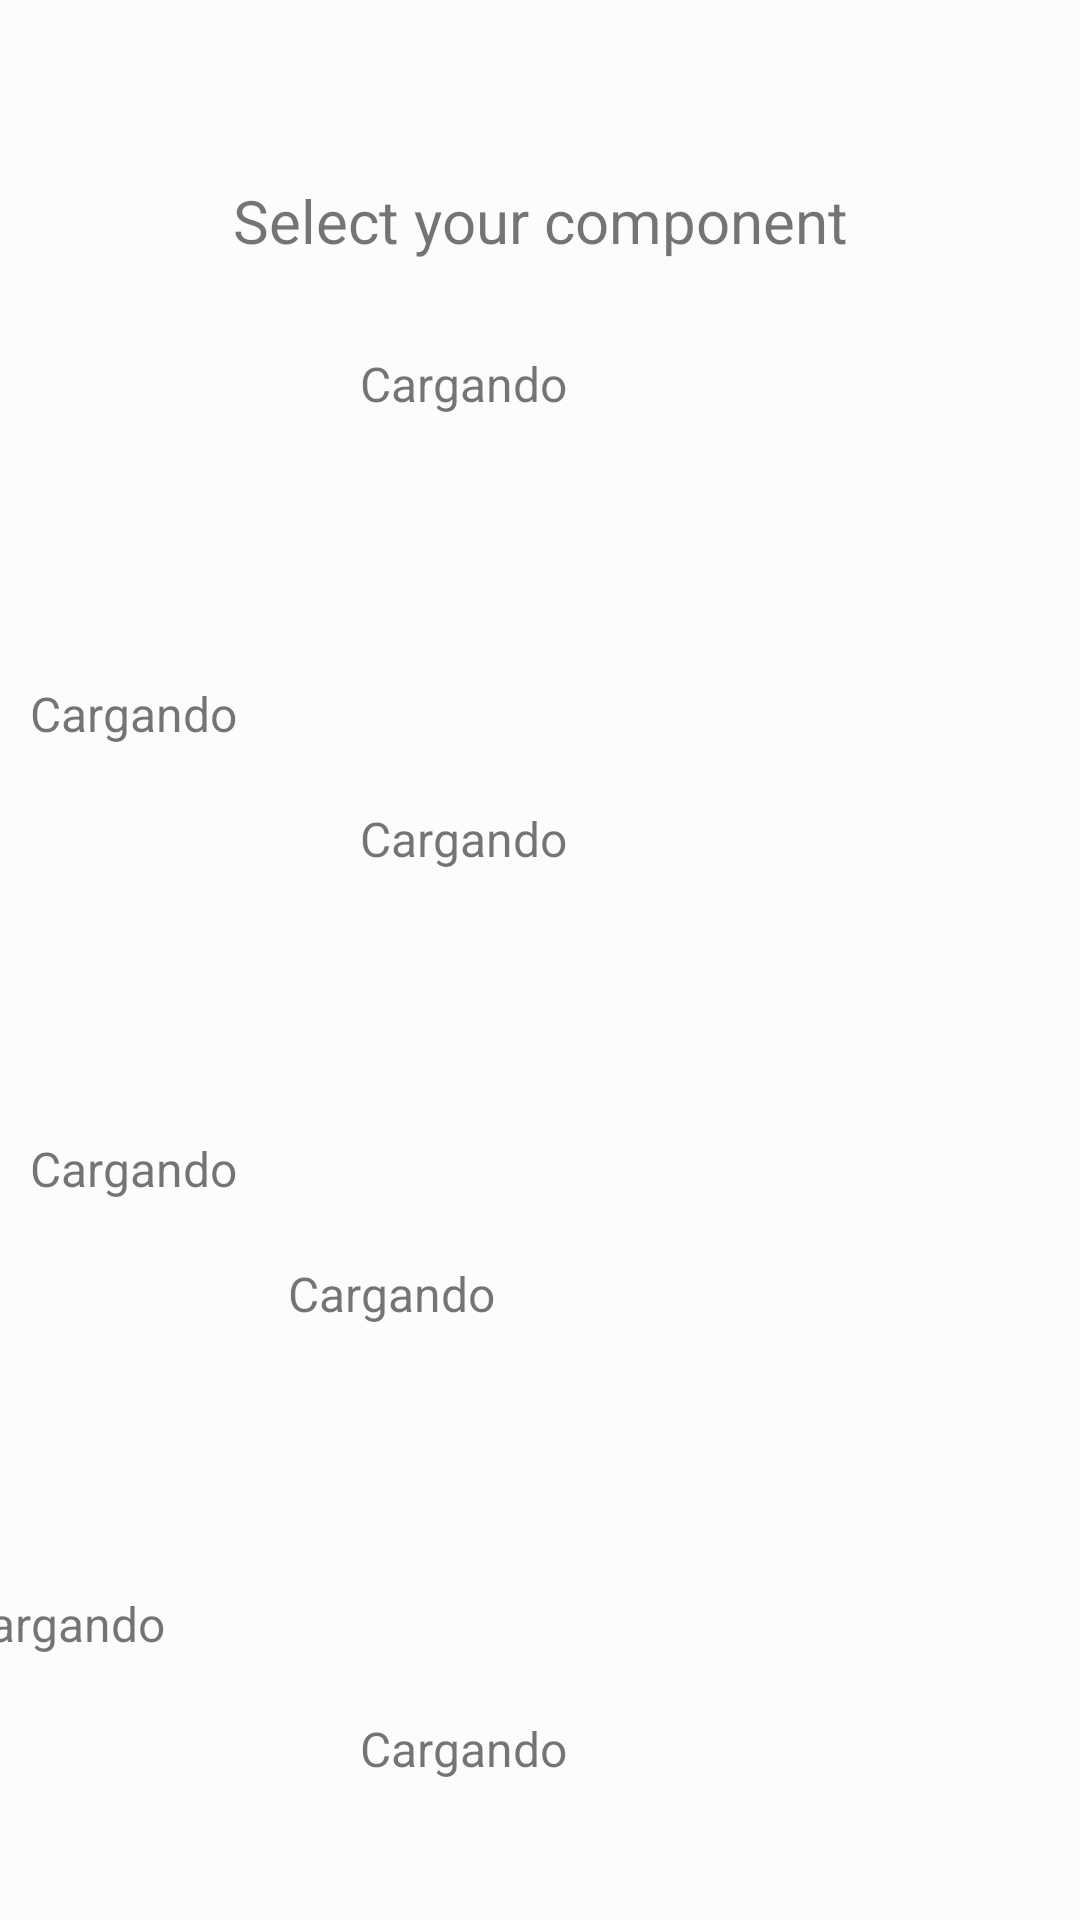

Layout XML and referenced resources for this Android screen:
<!-- AndroidManifest.xml: application theme Theme.PCCreator -->
<!-- res/layout/activity_list_componentes.xml -->
<?xml version="1.0" encoding="utf-8"?>
<androidx.constraintlayout.widget.ConstraintLayout xmlns:android="http://schemas.android.com/apk/res/android"
    xmlns:app="http://schemas.android.com/apk/res-auto"
    xmlns:tools="http://schemas.android.com/tools"
    android:layout_width="match_parent"
    android:layout_height="match_parent"
    tools:context=".ListComponents">

    <RelativeLayout
        android:id="@+id/contenedor4"
        android:layout_width="match_parent"
        android:layout_height="wrap_content"
        android:padding="10dp"
        android:clickable="true"
        app:layout_constraintEnd_toEndOf="parent"
        app:layout_constraintStart_toStartOf="parent"
        app:layout_constraintTop_toBottomOf="@+id/contenedor3">

        <TextView
            android:id="@+id/item4_name"
            android:layout_width="wrap_content"
            android:layout_height="wrap_content"
            android:layout_marginStart="10dp"
            android:layout_marginLeft="10dp"
            android:layout_toEndOf="@+id/item4_image"
            android:text="@string/cargando"
            android:textSize="16sp" />

        <TextView
            android:id="@+id/item4_price"
            android:layout_width="wrap_content"
            android:layout_height="wrap_content"
            android:layout_below="@+id/item4_image"
            android:layout_alignStart="@+id/item4_image"
            android:layout_marginStart="0dp"
            android:layout_marginLeft="10dp"
            android:layout_marginTop="10dp"
            android:drawableLeft="@drawable/ic_currency"
            android:text="@string/cargando"
            android:textSize="16sp" />

        <ImageView
            android:id="@+id/item4_image"
            android:layout_width="100dp"
            android:layout_height="100dp"
            tools:srcCompat="@tools:sample/avatars" />

    </RelativeLayout>

    <ImageView
        android:id="@+id/iconarrow"
        android:layout_width="38dp"
        android:layout_height="35dp"
        android:layout_margin="15dp"

        android:contentDescription="@string/go_back"
        app:layout_constraintBottom_toTopOf="@id/select_your_component"

        app:layout_constraintStart_toStartOf="parent"
        app:layout_constraintTop_toTopOf="parent"
        app:srcCompat="@drawable/ic_arrow_back"

        />


    <TextView
        android:id="@+id/select_your_component"
        android:text="@string/select_your_component"
        android:contentDescription="@string/select_your_component"

        android:layout_marginTop="10dp"
        android:layout_width="wrap_content"
        android:layout_height="wrap_content"
        android:textSize="20sp"

        app:layout_constraintStart_toStartOf="parent"
        app:layout_constraintEnd_toEndOf="parent"
        app:layout_constraintTop_toBottomOf="@id/iconarrow"

        />

    <RelativeLayout
        android:id="@+id/contenedor1"
        android:layout_width="match_parent"
        android:layout_height="wrap_content"
        android:layout_marginTop="20dp"
        android:padding="10dp"
        android:clickable="true"
        app:layout_constraintEnd_toEndOf="parent"
        app:layout_constraintHorizontal_bias="0.0"
        app:layout_constraintStart_toStartOf="parent"
        app:layout_constraintTop_toBottomOf="@+id/select_your_component">

        <ImageView
            android:id="@+id/item1_image"
            android:layout_width="100dp"
            android:layout_height="100dp"
            tools:srcCompat="@tools:sample/avatars" />

        <TextView
            android:id="@+id/item1_name"
            android:layout_width="wrap_content"
            android:layout_height="wrap_content"
            android:layout_marginStart="10dp"
            android:layout_toEndOf="@+id/item1_image"
            android:text="@string/cargando"
            android:textSize="16sp" />

        <TextView
            android:id="@+id/item1_price"
            android:layout_width="wrap_content"
            android:layout_height="wrap_content"


            android:layout_below="@+id/item1_image"
            android:layout_alignStart="@+id/item1_image"
            android:layout_marginStart="0dp"
            android:layout_marginLeft="10dp"
            android:layout_marginTop="10dp"
            android:drawableLeft="@drawable/ic_currency"
            android:text="@string/cargando"
            android:textSize="16sp" />

    </RelativeLayout>

    <RelativeLayout
        android:id="@+id/contenedor2"
        android:layout_width="match_parent"
        android:layout_height="wrap_content"
        android:padding="10dp"
        android:clickable="true"
        app:layout_constraintEnd_toEndOf="parent"
        app:layout_constraintStart_toStartOf="parent"
        app:layout_constraintTop_toBottomOf="@+id/contenedor1">

        <ImageView
            android:id="@+id/item2_image"
            android:layout_width="100dp"
            android:layout_height="100dp"
            tools:srcCompat="@tools:sample/avatars" />

        <TextView
            android:id="@+id/item2_name"
            android:layout_width="wrap_content"
            android:layout_height="wrap_content"
            android:layout_marginStart="10dp"
            android:layout_toEndOf="@+id/item2_image"
            android:text="@string/cargando"
            android:textSize="16sp" />

        <TextView
            android:id="@+id/item2_price"
            android:layout_width="wrap_content"
            android:layout_height="wrap_content"
            android:layout_below="@+id/item2_image"


            android:layout_alignStart="@+id/item2_image"
            android:layout_marginStart="0dp"
            android:layout_marginLeft="10dp"
            android:layout_marginTop="10dp"
            android:drawableLeft="@drawable/ic_currency"
            android:text="@string/cargando"
            android:textSize="16sp" />

    </RelativeLayout>

    <RelativeLayout
        android:id="@+id/contenedor3"
        android:layout_width="409dp"
        android:layout_height="wrap_content"
        android:padding="10dp"
        android:clickable="true"
        app:layout_constraintEnd_toEndOf="parent"
        app:layout_constraintStart_toStartOf="parent"
        app:layout_constraintTop_toBottomOf="@+id/contenedor2">

        <ImageView
            android:id="@+id/item3_image"
            android:layout_width="100dp"
            android:layout_height="100dp"
            tools:srcCompat="@tools:sample/avatars" />

        <TextView
            android:id="@+id/item3_name"
            android:layout_width="wrap_content"
            android:layout_height="wrap_content"
            android:layout_marginStart="10dp"
            android:layout_toEndOf="@+id/item3_image"
            android:text="@string/cargando"
            android:textSize="16sp" />

        <TextView
            android:id="@+id/item3_price"
            android:layout_width="wrap_content"
            android:layout_height="wrap_content"
            android:layout_below="@+id/item3_image"


            android:layout_alignStart="@+id/item3_image"
            android:layout_marginStart="0dp"
            android:layout_marginLeft="10dp"
            android:layout_marginTop="10dp"
            android:drawableLeft="@drawable/ic_currency"
            android:text="@string/cargando"
            android:textSize="16sp" />
    </RelativeLayout>

</androidx.constraintlayout.widget.ConstraintLayout>
<!-- resources referenced by this layout -->
<resources>
  <string name="cargando">Cargando</string>
  <string name="go_back">Go to previous view</string>
  <string name="select_your_component">Select your component</string>
  <style name="Theme.PCCreator" parent="Theme.MaterialComponents.DayNight.DarkActionBar">
          <item name="colorPrimary">@color/md_theme_light_primary</item>
          <item name="colorOnPrimary">@color/md_theme_light_onPrimary</item>
          <item name="colorPrimaryContainer">@color/md_theme_light_primaryContainer</item>
          <item name="colorOnPrimaryContainer">@color/md_theme_light_onPrimaryContainer</item>
          <item name="colorSecondary">@color/md_theme_light_secondary</item>
          <item name="colorOnSecondary">@color/md_theme_light_onSecondary</item>
          <item name="colorSecondaryContainer">@color/md_theme_light_secondaryContainer</item>
          <item name="colorOnSecondaryContainer">@color/md_theme_light_onSecondaryContainer</item>
          <item name="colorTertiary">@color/md_theme_light_tertiary</item>
          <item name="colorOnTertiary">@color/md_theme_light_onTertiary</item>
          <item name="colorTertiaryContainer">@color/md_theme_light_tertiaryContainer</item>
          <item name="colorOnTertiaryContainer">@color/md_theme_light_onTertiaryContainer</item>
          <item name="colorError">@color/md_theme_light_error</item>
          <item name="colorErrorContainer">@color/md_theme_light_errorContainer</item>
          <item name="colorOnError">@color/md_theme_light_onError</item>
          <item name="colorOnErrorContainer">@color/md_theme_light_onErrorContainer</item>
          <item name="android:colorBackground">@color/md_theme_light_background</item>
          <item name="colorOnBackground">@color/md_theme_light_onBackground</item>
          <item name="colorSurface">@color/md_theme_light_surface</item>
          <item name="colorOnSurface">@color/md_theme_light_onSurface</item>
          <item name="colorSurfaceVariant">@color/md_theme_light_surfaceVariant</item>
          <item name="colorOnSurfaceVariant">@color/md_theme_light_onSurfaceVariant</item>
          <item name="colorOutline">@color/md_theme_light_outline</item>
          <item name="colorOnSurfaceInverse">@color/md_theme_light_inverseOnSurface</item>
          <item name="colorSurfaceInverse">@color/md_theme_light_inverseSurface</item>
          <item name="colorPrimaryInverse">@color/md_theme_light_primaryInverse</item>
      </style>
  <color name="md_theme_light_primary">#006A64</color>
  <color name="md_theme_light_onPrimary">#FFFFFF</color>
  <color name="md_theme_light_primaryContainer">#71F7ED</color>
  <color name="md_theme_light_onPrimaryContainer">#00201D</color>
  <color name="md_theme_light_secondary">#4A6361</color>
  <color name="md_theme_light_onSecondary">#FFFFFF</color>
  <color name="md_theme_light_secondaryContainer">#CCE8E5</color>
  <color name="md_theme_light_onSecondaryContainer">#051F1D</color>
  <color name="md_theme_light_tertiary">#48617B</color>
  <color name="md_theme_light_onTertiary">#FFFFFF</color>
  <color name="md_theme_light_tertiaryContainer">#CFE5FF</color>
  <color name="md_theme_light_onTertiaryContainer">#001D34</color>
  <color name="md_theme_light_error">#BA1B1B</color>
  <color name="md_theme_light_errorContainer">#FFDAD4</color>
  <color name="md_theme_light_onError">#FFFFFF</color>
  <color name="md_theme_light_onErrorContainer">#410001</color>
  <color name="md_theme_light_background">#FAFDFB</color>
  <color name="md_theme_light_onBackground">#191C1C</color>
  <color name="md_theme_light_surface">#FAFDFB</color>
  <color name="md_theme_light_onSurface">#191C1C</color>
  <color name="md_theme_light_surfaceVariant">#DAE4E2</color>
  <color name="md_theme_light_onSurfaceVariant">#3F4947</color>
  <color name="md_theme_light_outline">#6F7978</color>
  <color name="md_theme_light_inverseOnSurface">#EFF1F0</color>
  <color name="md_theme_light_inverseSurface">#2D3130</color>
  <color name="md_theme_light_primaryInverse">#4FDAD1</color>
</resources>
